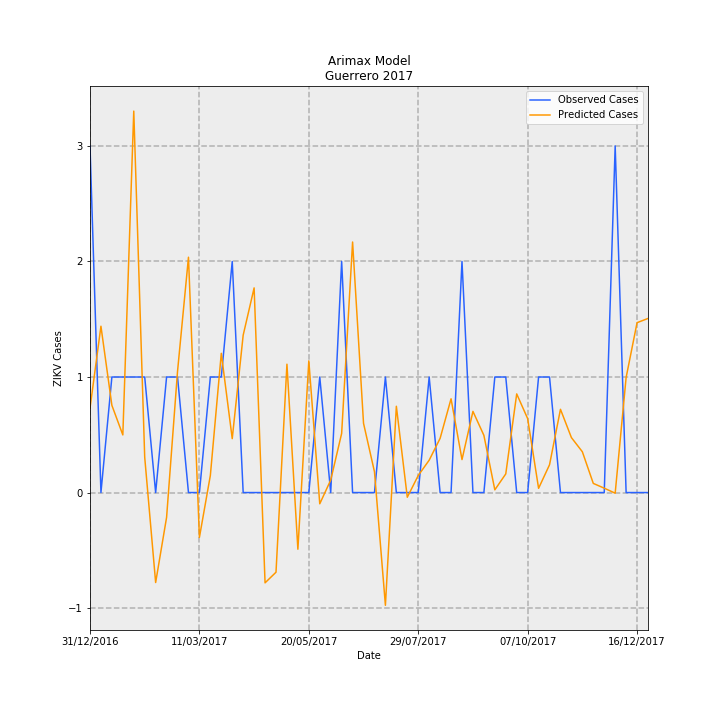

The data file committed next to this chart (first rows):
Date, predictions_incidence, observed_incidence, Predicted Cases, Observed Cases, error
31/12/2016, 0.02067, 0.08491, 0.7302, 3.0, 2.27
07/01/2017, 0.04075, 0.0, 1.44, 0.0, -1.44
14/01/2017, 0.02136, 0.0283, 0.7547, 1.0, 0.2453
21/01/2017, 0.01412, 0.0283, 0.4988, 1.0, 0.5012
28/01/2017, 0.09344, 0.0283, 3.301, 1.0, -2.301
04/02/2017, 0.008664, 0.0283, 0.3061, 1.0, 0.6939
11/02/2017, -0.02204, 0.0, -0.7787, 0.0, 0.7787
18/02/2017, -0.006073, 0.0283, -0.2146, 1.0, 1.215
25/02/2017, 0.02968, 0.0283, 1.049, 1.0, -0.04884
04/03/2017, 0.05765, 0.0, 2.037, 0.0, -2.037
11/03/2017, -0.01099, 0.0, -0.3884, 0.0, 0.3884
18/03/2017, 0.004199, 0.0283, 0.1484, 1.0, 0.8516
25/03/2017, 0.03411, 0.0283, 1.205, 1.0, -0.2051
01/04/2017, 0.0132, 0.05661, 0.4665, 2.0, 1.534
08/04/2017, 0.03855, 0.0, 1.362, 0.0, -1.362
15/04/2017, 0.05013, 0.0, 1.771, 0.0, -1.771
22/04/2017, -0.02212, 0.0, -0.7815, 0.0, 0.7815
29/04/2017, -0.01952, 0.0, -0.6895, 0.0, 0.6895
06/05/2017, 0.03144, 0.0, 1.111, 0.0, -1.111
13/05/2017, -0.01388, 0.0, -0.4905, 0.0, 0.4905
20/05/2017, 0.03226, 0.0, 1.14, 0.0, -1.14
27/05/2017, -0.002754, 0.0283, -0.09731, 1.0, 1.097
03/06/2017, 0.003057, 0.0, 0.108, 0.0, -0.108
10/06/2017, 0.01448, 0.05661, 0.5117, 2.0, 1.488
17/06/2017, 0.06137, 0.0, 2.168, 0.0, -2.168
24/06/2017, 0.01696, 0.0, 0.5992, 0.0, -0.5992
01/07/2017, 0.005096, 0.0, 0.1801, 0.0, -0.1801
08/07/2017, -0.02762, 0.0283, -0.9757, 1.0, 1.976
15/07/2017, 0.02114, 0.0, 0.7468, 0.0, -0.7468
22/07/2017, -0.001147, 0.0, -0.04052, 0.0, 0.04052
29/07/2017, 0.004172, 0.0, 0.1474, 0.0, -0.1474
05/08/2017, 0.00793, 0.0283, 0.2802, 1.0, 0.7198
12/08/2017, 0.01328, 0.0, 0.4692, 0.0, -0.4692
19/08/2017, 0.02296, 0.0, 0.8114, 0.0, -0.8114
26/08/2017, 0.008078, 0.05661, 0.2854, 2.0, 1.715
02/09/2017, 0.01988, 0.0, 0.7026, 0.0, -0.7026
09/09/2017, 0.01402, 0.0, 0.4953, 0.0, -0.4953
16/09/2017, 0.0006666, 0.0283, 0.02355, 1.0, 0.9764
23/09/2017, 0.004566, 0.0283, 0.1613, 1.0, 0.8387
30/09/2017, 0.02416, 0.0, 0.8537, 0.0, -0.8537
07/10/2017, 0.01812, 0.0, 0.6402, 0.0, -0.6402
14/10/2017, 0.001038, 0.0283, 0.03667, 1.0, 0.9633
21/10/2017, 0.006806, 0.0283, 0.2405, 1.0, 0.7595
28/10/2017, 0.02039, 0.0, 0.7205, 0.0, -0.7205
04/11/2017, 0.01346, 0.0, 0.4757, 0.0, -0.4757
11/11/2017, 0.009992, 0.0, 0.353, 0.0, -0.353
18/11/2017, 0.002238, 0.0, 0.07909, 0.0, -0.07909
25/11/2017, 0.001074, 0.0, 0.03794, 0.0, -0.03794
02/12/2017, -0.0001568, 0.08491, -0.005539, 3.0, 3.006
09/12/2017, 0.02818, 0.0, 0.9956, 0.0, -0.9956
16/12/2017, 0.04161, 0.0, 1.47, 0.0, -1.47
23/12/2017, 0.04265, 0.0, 1.507, 0.0, -1.507
